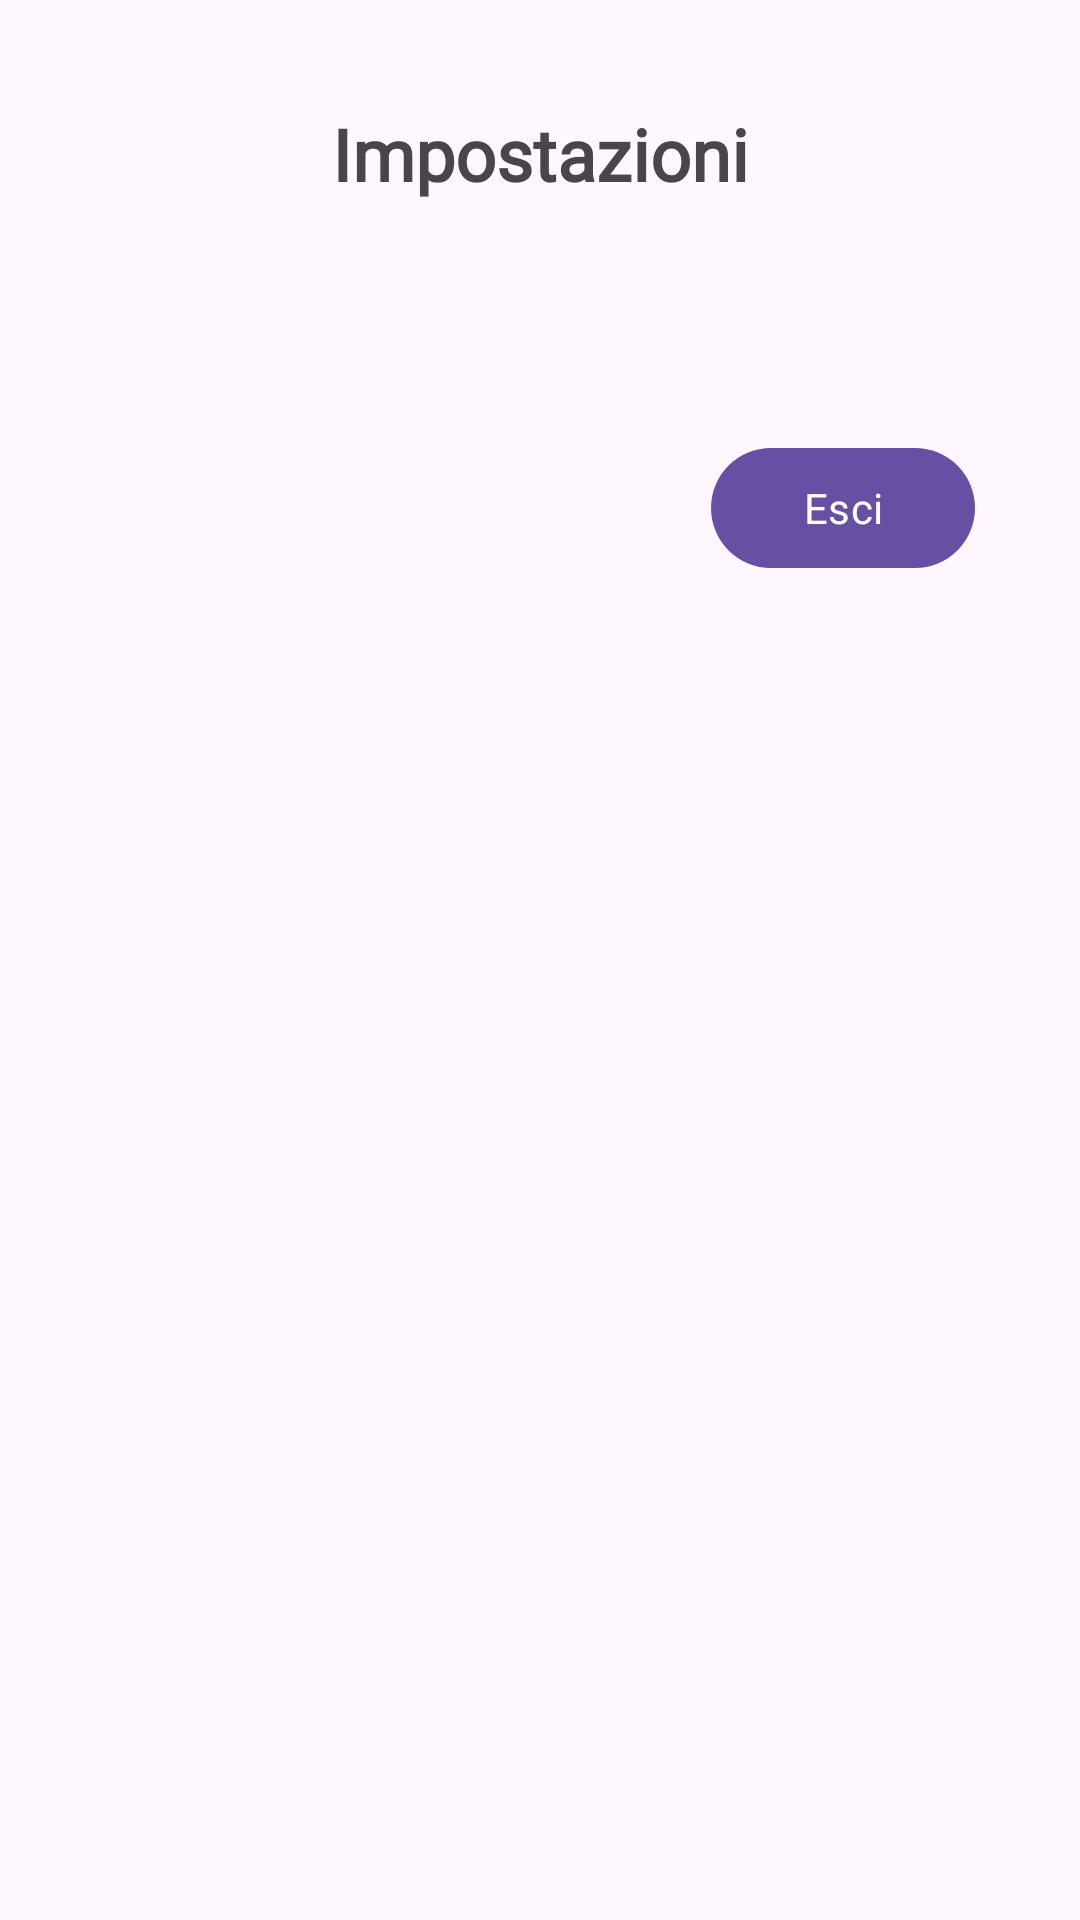

Android layout source for this screen:
<!-- AndroidManifest.xml: application theme AppTheme -->
<!-- res/layout/activity_settings.xml -->
<?xml version="1.0" encoding="utf-8"?>
<androidx.constraintlayout.widget.ConstraintLayout xmlns:android="http://schemas.android.com/apk/res/android"
    xmlns:app="http://schemas.android.com/apk/res-auto"
    xmlns:tools="http://schemas.android.com/tools"
    android:layout_width="match_parent"
    android:layout_height="match_parent"
    tools:context=".activity.SettingsActivity">

    <ImageButton
        android:id="@+id/back_btn"
        style="?android:attr/borderlessButtonStyle"
        android:layout_width="48dp"
        android:layout_height="48dp"
        android:src="@drawable/baseline_arrow_back_black_24dp"
        app:layout_constraintBottom_toBottomOf="@+id/materialTextView"
        app:layout_constraintEnd_toStartOf="@+id/materialTextView"
        app:layout_constraintStart_toStartOf="parent"
        app:layout_constraintTop_toTopOf="@+id/materialTextView"
        app:tint="?attr/colorAccent" />

    <com.google.android.material.textview.MaterialTextView
        android:id="@+id/materialTextView"
        android:layout_width="wrap_content"
        android:layout_height="wrap_content"
        android:layout_margin="35dp"
        android:fontFamily="@font/poppins"
        android:text="Impostazioni"
        android:textSize="24sp"
        android:textStyle="bold"
        app:layout_constraintEnd_toEndOf="parent"
        app:layout_constraintStart_toStartOf="parent"
        app:layout_constraintTop_toTopOf="parent" />

    <ScrollView
        android:layout_width="match_parent"
        android:layout_height="0dp"
        android:orientation="vertical"
        android:scrollbarSize="0dp"
        app:layout_constraintBottom_toBottomOf="parent"
        app:layout_constraintTop_toBottomOf="@id/back_btn">

        <LinearLayout
            android:id="@+id/settings_ll"
            android:layout_width="match_parent"
            android:layout_height="wrap_content"
            android:layout_margin="35dp"
            android:orientation="vertical"
            app:layout_constraintEnd_toEndOf="parent"
            app:layout_constraintStart_toStartOf="parent"
            app:layout_constraintTop_toBottomOf="@id/materialTextView">

            <com.google.android.material.card.MaterialCardView
                android:id="@+id/card_dynamic_color"
                android:layout_width="match_parent"
                android:layout_height="wrap_content"
                app:cardCornerRadius="15dp"
                app:layout_constraintTop_toBottomOf="@+id/materialTextView"
                android:visibility="gone">

                <LinearLayout
                    android:layout_width="match_parent"
                    android:layout_height="wrap_content"
                    android:orientation="horizontal"
                    android:padding="10dp">

                    <com.google.android.material.textview.MaterialTextView
                        android:layout_width="wrap_content"
                        android:layout_height="wrap_content"
                        android:layout_weight="1"
                        android:fontFamily="@font/poppins"
                        android:text="Colori dinamici" />

                    <com.google.android.material.switchmaterial.SwitchMaterial
                        android:layout_width="wrap_content"
                        android:layout_height="wrap_content"
                        android:checked="true"
                        android:clickable="false" />

                </LinearLayout>

            </com.google.android.material.card.MaterialCardView>

            <com.google.android.material.card.MaterialCardView
                android:id="@+id/carla_simulator_switch_cardView"
                android:layout_width="match_parent"
                android:layout_height="wrap_content"
                android:layout_marginTop="20dp"
                app:cardCornerRadius="15dp"
                app:layout_constraintTop_toBottomOf="@+id/materialTextView"
                android:visibility="gone">

                <LinearLayout
                    android:layout_width="match_parent"
                    android:layout_height="wrap_content"
                    android:orientation="horizontal"
                    android:padding="10dp">

                    <com.google.android.material.textview.MaterialTextView
                        android:layout_width="wrap_content"
                        android:layout_height="wrap_content"
                        android:layout_weight="1"
                        android:fontFamily="@font/poppins"
                        android:text="Usa carla simulator" />

                    <com.google.android.material.switchmaterial.SwitchMaterial
                        android:id="@+id/carla_simulator_switch"
                        android:layout_width="wrap_content"
                        android:layout_height="wrap_content"
                        android:checked="true"
                        android:clickable="true" />

                </LinearLayout>

            </com.google.android.material.card.MaterialCardView>


            <com.google.android.material.button.MaterialButton
                android:id="@+id/logout_btn"
                android:layout_width="wrap_content"
                android:layout_height="wrap_content"
                android:layout_marginTop="35dp"
                android:fontFamily="@font/poppins"
                android:text="Esci"
                android:layout_gravity="end"/>

        </LinearLayout>

    </ScrollView>

</androidx.constraintlayout.widget.ConstraintLayout>
<!-- resources referenced by this layout -->
<resources>
  <style name="AppTheme" parent="Theme.Material3.DayNight.NoActionBar">
          <item name="bottom_sheet_pillowColor">@color/pillow_light</item>
          <item name="bottom_sheet_textColor">@color/bs_text_light</item>
          <item name="bottom_sheet_background">@color/background_light</item>
          <item name="android:statusBarColor" tools:targetApi="l">?android:colorBackground</item>
          <item name="android:windowLightStatusBar">?attr/isLightTheme</item>
          <item name="fontFamily">@font/poppins</item>
          <item name="tabStyle">@style/TabStyle</item>
          <item name="fogliaColor">@color/black</item>
      </style>
  <color name="pillow_light">#D1D1D1</color>
  <color name="bs_text_light">#49454F</color>
  <color name="background_light">#FFFBFE</color>
  <style name="TabStyle" parent="Widget.MaterialComponents.TabLayout">
          <item name="tabTextAppearance">@style/TabTextAppearance</item>
          <item name="tabTextColor">?attr/colorOnSurface</item>
          <item name="tabSelectedTextColor">?attr/colorOnPrimary</item>
          <item name="tabBackground">@drawable/tab_selector</item>
          <item name="tabIndicator">@drawable/tab_selected</item>
          <item name="tabIndicatorColor">?attr/colorPrimary</item>
          <item name="tabMode">scrollable</item>
          <item name="tabGravity">center</item>
          <item name="tabIndicatorGravity">stretch</item>
          <item name="tabPaddingStart">16dp</item>
          <item name="tabPaddingEnd">16dp</item>
          <item name="tabIndicatorHeight">0dp</item>
          <item name="tabRippleColor">@null</item>
      </style>
  <color name="black">#FF000000</color>
  <style name="TabTextAppearance" parent="TextAppearance.Design.Tab">
          <item name="android:textSize">14sp</item>
          <item name="android:textStyle">bold</item>
          <item name="android:fontFamily">@font/poppins</item>
          <item name="textAllCaps">false</item>
          <item name="android:textAllCaps">false</item>
      </style>
  <!-- drawable tab_selector (drawable) -->
  <?xml version="1.0" encoding="utf-8"?>
  <selector xmlns:android="http://schemas.android.com/apk/res/android">
  
      
      <item
          android:drawable="@drawable/tab_selected"
          android:state_selected="true"/>
  
      
      <item
          android:drawable="@drawable/tab_background"
          android:state_selected="false"/>
  
  </selector>
  <!-- drawable tab_selected (drawable) -->
  <?xml version="1.0" encoding="utf-8"?>
  <shape
      android:shape="rectangle"
      xmlns:android="http://schemas.android.com/apk/res/android">
  
      <corners android:radius="25dp"/>
      <solid
          android:color="?attr/colorPrimary"/>
  </shape>
</resources>
